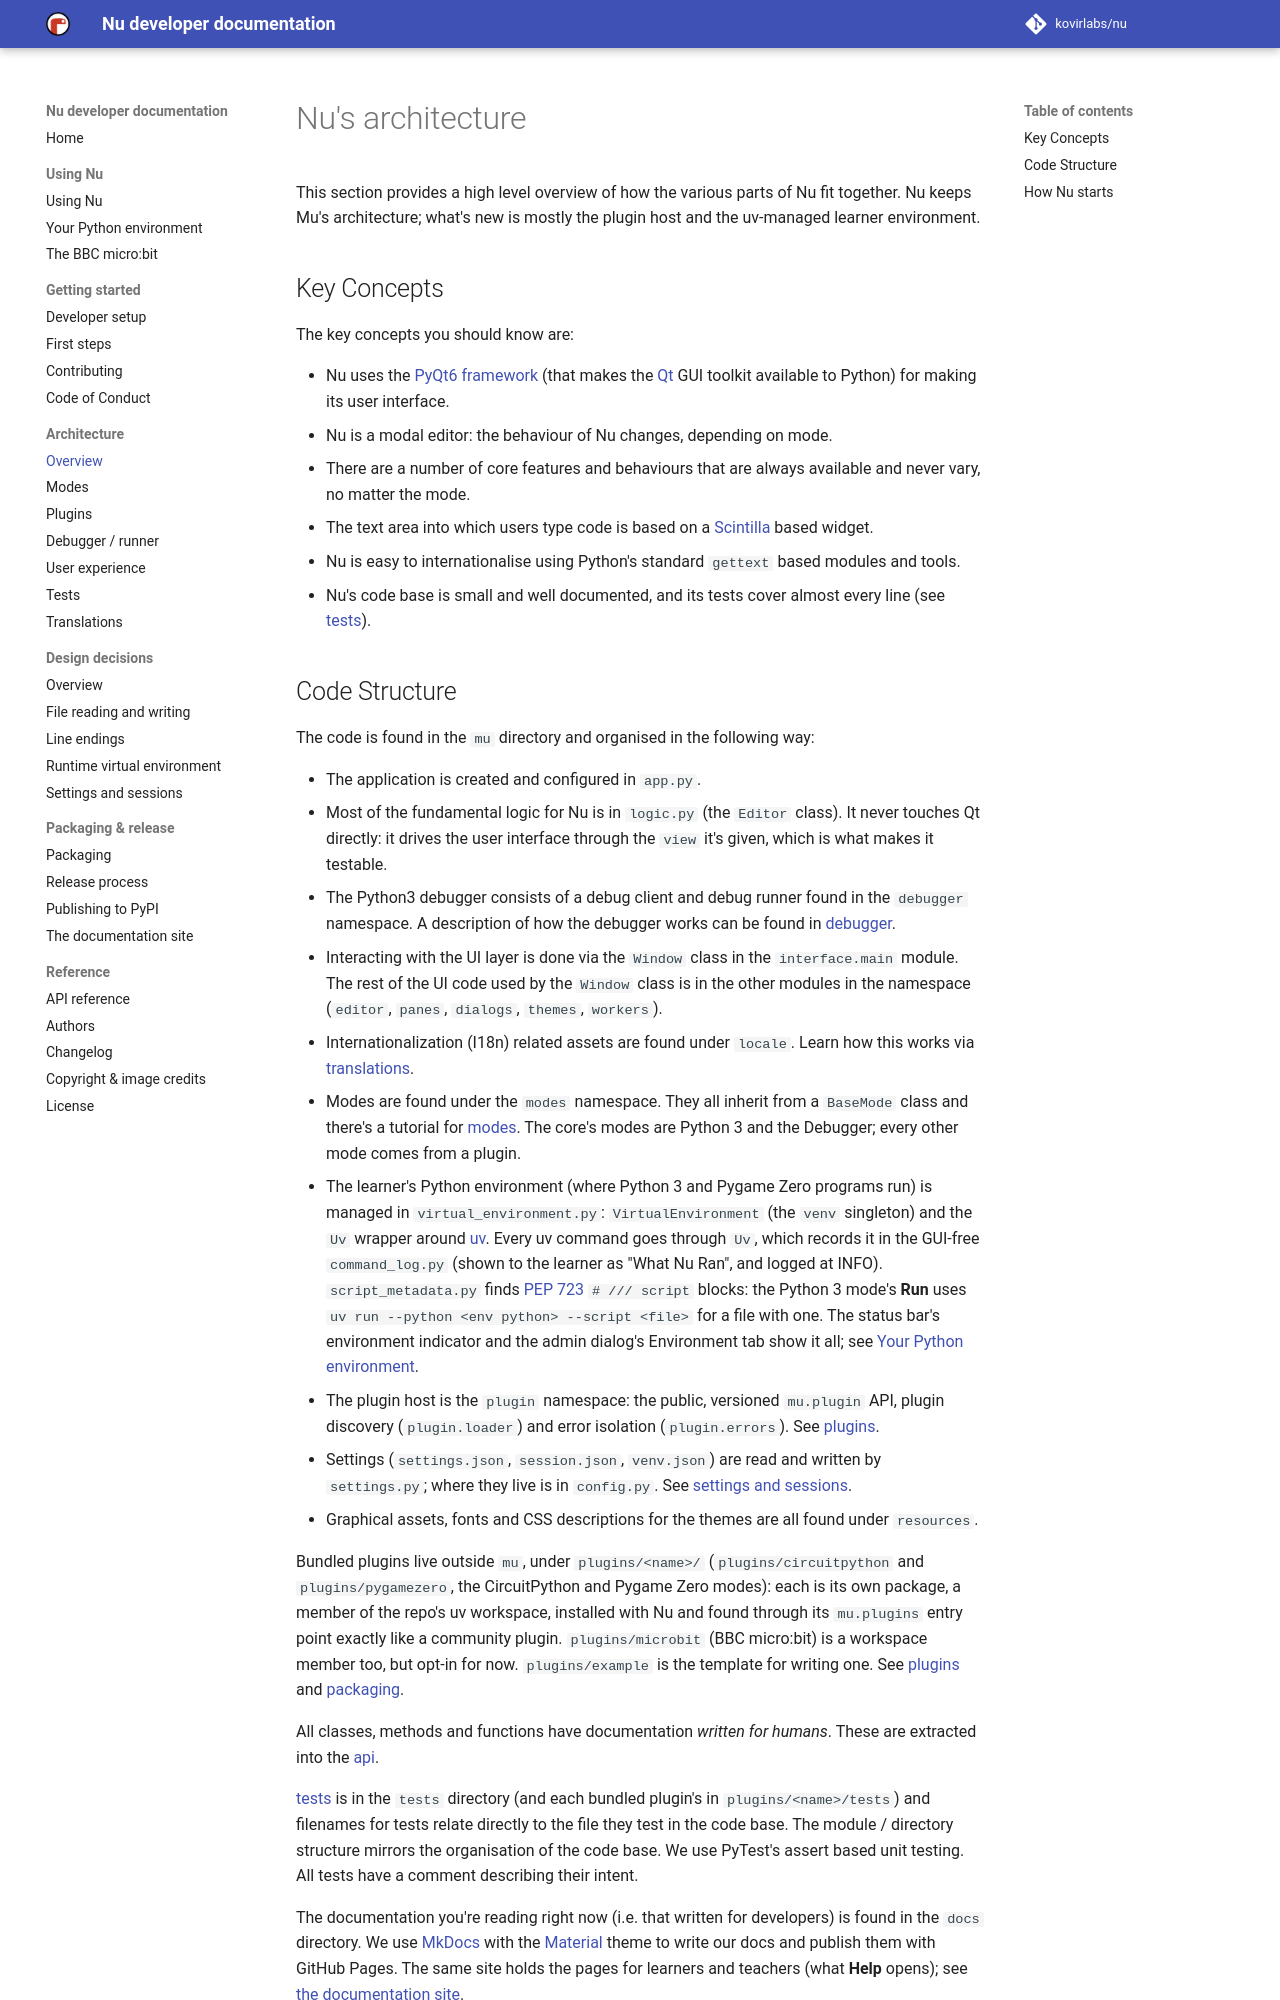

repository: kovirlabs/nu · page: architecture/index.html · generator: mkdocs

# Nu's architecture

This section provides a high level overview of how the various parts of Nu
fit together. Nu keeps Mu's architecture; what's new is mostly the plugin
host and the uv-managed learner environment.

## Key Concepts

The key concepts you should know are:

* Nu uses the [PyQt6 framework](https://riverbankcomputing.com/software/pyqt/intro) (that makes the [Qt](https://www.qt.io/) GUI toolkit available to Python) for making its user interface.
* Nu is a modal editor: the behaviour of Nu changes, depending on mode.
* There are a number of core features and behaviours that are always available and never vary, no matter the mode.
* The text area into which users type code is based on a [Scintilla](http://www.scintilla.org/) based widget.
* Nu is easy to internationalise using Python's standard `gettext` based modules and tools.
* Nu's code base is small and well documented, and its tests cover almost every line (see [tests](tests.md)).
